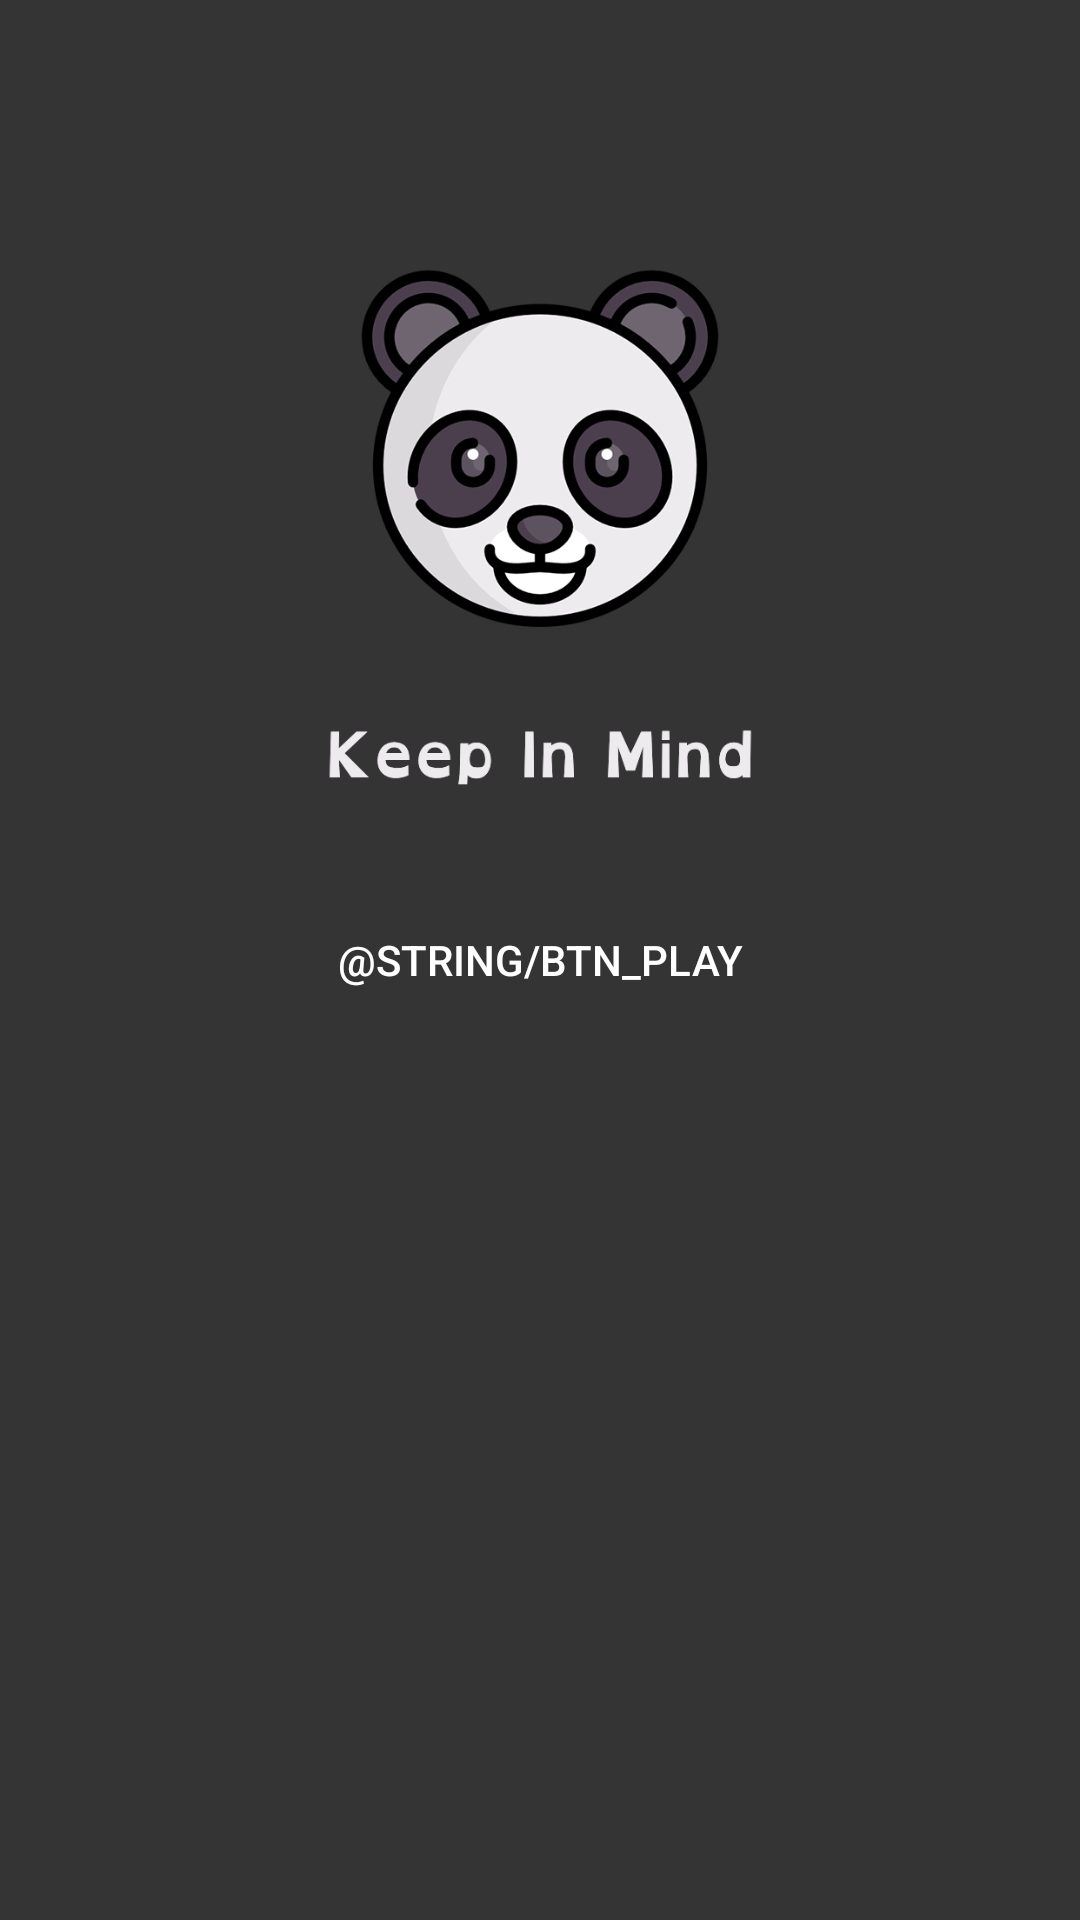

Here is an Android app screen rendered from its layout file. Give the layout XML and the strings, colors and styles it references.
<!-- AndroidManifest.xml: application theme AppTheme -->
<!-- res/layout/activity_main.xml -->
<?xml version="1.0" encoding="utf-8"?>
<FrameLayout xmlns:android="http://schemas.android.com/apk/res/android"
    xmlns:tools="http://schemas.android.com/tools"
    android:id="@+id/frmContainer"
    android:layout_width="match_parent"
    android:layout_height="match_parent"
    android:background="@drawable/background"
    android:fitsSystemWindows="true"
    tools:context=".ui.MainActivity">
    <Button
        android:id="@+id/btn_play"
        android:layout_width="wrap_content"
        android:layout_height="wrap_content"
        android:layout_gravity="center"
        android:background="@drawable/button_selector"
        android:text="@string/btn_play"
        android:textColor="@color/white" />

</FrameLayout>
<!-- resources referenced by this layout -->
<resources>
  <color name="white">#ffffff</color>
  <!-- drawable background: png bitmap (drawable-xhdpi, 89438 bytes) -->
  <!-- drawable button_selector (drawable) -->
  <?xml version="1.0" encoding="utf-8"?>
  <selector xmlns:android="http://schemas.android.com/apk/res/android">
      <item android:drawable="@drawable/button_style_pressed" android:state_pressed="true" />
      <item android:drawable="@drawable/button_style" />
  </selector>
  <style name="AppTheme" parent="Theme.AppCompat.Light.NoActionBar">
          
          <item name="colorPrimary">@color/colorPrimary</item>
          <item name="colorPrimaryDark">@color/colorPrimaryDark</item>
          <item name="colorAccent">@color/colorAccent</item>
          <item name="android:windowTranslucentStatus">true</item>
          <item name="android:windowTranslucentNavigation">true</item>
          <item name="colorSurface">@color/background</item>
      </style>
  <color name="colorPrimary">#008577</color>
  <color name="colorPrimaryDark">#00574B</color>
  <color name="colorAccent">#D81B60</color>
  <color name="background">#333333</color>
</resources>
